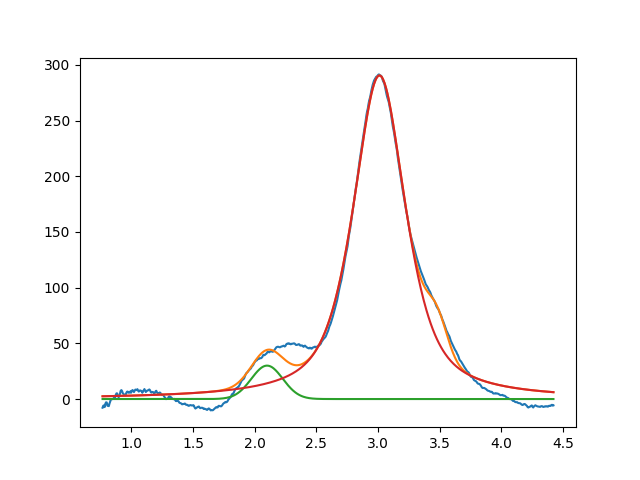

The data file committed next to this chart (first rows):
2.099999999999999645e+00, 2.999999999999999645e+01, 2.999999999999999334e-01, 9.999999999999998890e-01
3.011338046262686419e+00, 2.903864119814080027e+02, 5.061875782121647571e-01, 3.210309532494980966e-01
3.477942740060877558e+00, 2.999999999999999645e+01, 1.999999999999999833e-01, 9.999999999999998890e-01
